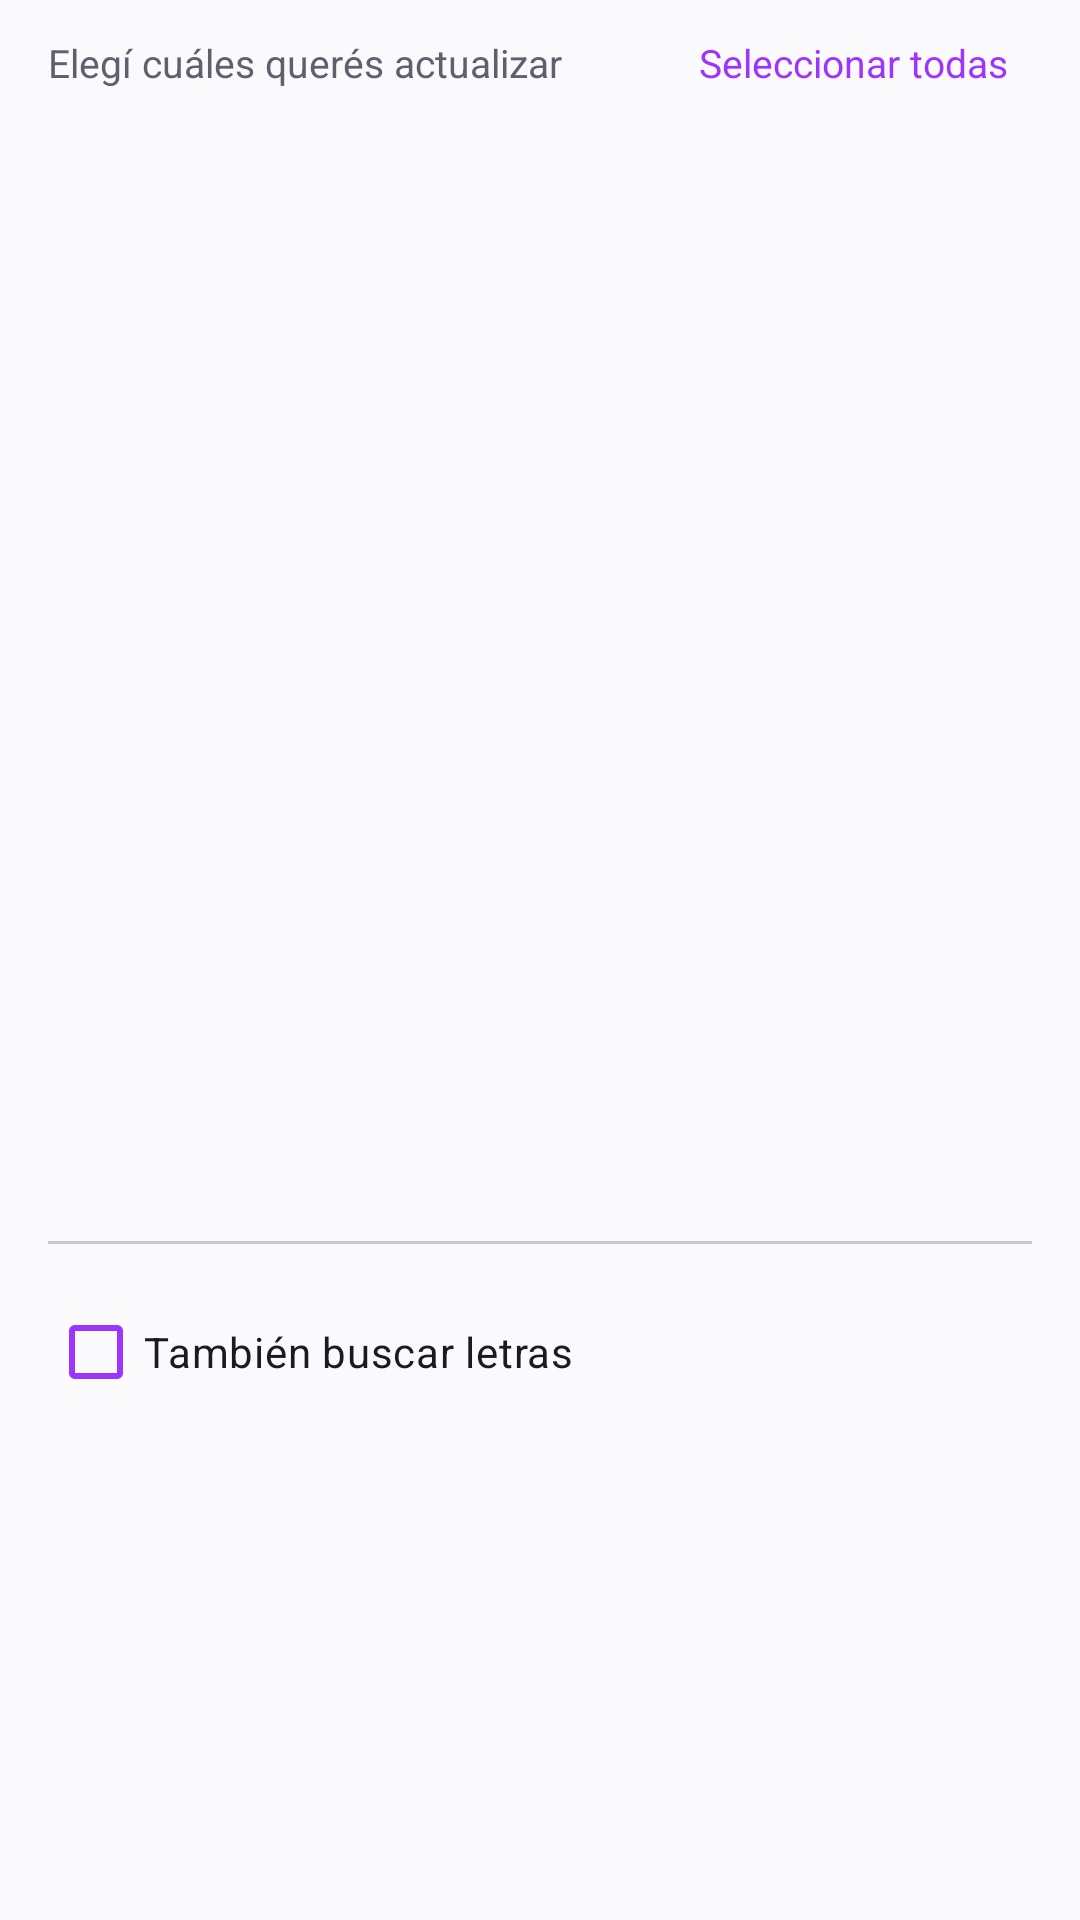

Produce the Android XML layout that renders to this screen, including the resource entries it uses.
<!-- AndroidManifest.xml: application theme Theme.BeatOhm -->
<!-- res/layout/dialog_song_selector.xml -->
<?xml version="1.0" encoding="utf-8"?>
<LinearLayout xmlns:android="http://schemas.android.com/apk/res/android"
    android:layout_width="match_parent"
    android:layout_height="wrap_content"
    android:orientation="vertical"
    android:paddingStart="16dp"
    android:paddingTop="8dp"
    android:paddingEnd="16dp"
    android:paddingBottom="16dp">

    <LinearLayout
        android:layout_width="match_parent"
        android:layout_height="wrap_content"
        android:layout_marginBottom="8dp"
        android:gravity="center_vertical"
        android:orientation="horizontal">

        <TextView
            android:id="@+id/tv_selection_count"
            android:layout_width="0dp"
            android:layout_height="wrap_content"
            android:layout_weight="1"
            android:text="@string/select_songs_subtitle"
            android:textColor="@color/text_secondary"
            android:textSize="13sp" />

        <TextView
            android:id="@+id/btn_select_all"
            android:layout_width="wrap_content"
            android:layout_height="wrap_content"
            android:background="?attr/selectableItemBackgroundBorderless"
            android:paddingStart="8dp"
            android:paddingTop="4dp"
            android:paddingEnd="8dp"
            android:paddingBottom="4dp"
            android:text="@string/select_all"
            android:textColor="@color/primary"
            android:textSize="13sp" />
    </LinearLayout>

    <androidx.recyclerview.widget.RecyclerView
        android:id="@+id/rv_song_selector"
        android:layout_width="match_parent"
        android:layout_height="360dp"
        android:clipToPadding="false" />

    <View
        android:layout_width="match_parent"
        android:layout_height="1dp"
        android:layout_marginTop="12dp"
        android:layout_marginBottom="12dp"
        android:background="@color/outline" />

    <com.google.android.material.checkbox.MaterialCheckBox
        android:id="@+id/cb_fetch_lyrics"
        android:layout_width="match_parent"
        android:layout_height="wrap_content"
        android:buttonTint="@color/primary"
        android:text="@string/also_fetch_lyrics"
        android:textColor="@color/on_surface"
        android:textSize="14sp" />

</LinearLayout>
<!-- resources referenced by this layout -->
<resources>
  <color name="on_surface">#1A1A22</color>
  <color name="outline">#C8C7CE</color>
  <color name="primary">#9D35FF</color>
  <color name="text_secondary">#5F5F6E</color>
  <string name="also_fetch_lyrics">También buscar letras</string>
  <string name="select_all">Seleccionar todas</string>
  <string name="select_songs_subtitle">Elegí cuáles querés actualizar</string>
  <style name="Theme.BeatOhm" parent="Theme.Material3.DayNight.NoActionBar">
          <item name="colorPrimary">@color/primary</item>
          <item name="colorOnPrimary">@color/on_primary</item>
          <item name="colorPrimaryContainer">@color/primary_container</item>
          <item name="colorOnPrimaryContainer">@color/on_primary_container</item>
          <item name="colorSecondary">@color/secondary</item>
          <item name="colorOnSecondary">@color/on_secondary</item>
          <item name="colorSecondaryContainer">@color/secondary_container</item>
          <item name="colorOnSecondaryContainer">@color/on_secondary_container</item>
          <item name="colorSurface">@color/surface</item>
          <item name="colorOnSurface">@color/on_surface</item>
          <item name="colorSurfaceVariant">@color/surface_variant</item>
          <item name="colorOnSurfaceVariant">@color/on_surface_variant</item>
          <item name="colorSurfaceContainerLow">@color/surface_low</item>
          <item name="colorSurfaceContainer">@color/surface</item>
          <item name="colorSurfaceContainerHigh">@color/surface_high</item>
          <item name="colorOutline">@color/outline</item>
          <item name="android:colorBackground">@color/background</item>
          <item name="android:statusBarColor">@color/background</item>
          <item name="android:navigationBarColor">@color/background</item>
          <item name="android:windowLightStatusBar">?attr/isLightTheme</item>
          <item name="android:windowLightNavigationBar">?attr/isLightTheme</item>
          <item name="android:windowBackground">@color/background</item>
          <item name="materialCardViewStyle">@style/Widget.Material3.CardView.Elevated</item>
          <item name="bottomNavigationStyle">@style/Widget.Material3.BottomNavigationView</item>
          <item name="tabStyle">@style/Widget.Material3.TabLayout</item>
      </style>
  <color name="on_primary">#FFFFFF</color>
  <color name="primary_container">#EADDFF</color>
  <color name="on_primary_container">#21005E</color>
  <color name="secondary">#FF304F</color>
  <color name="on_secondary">#FFFFFF</color>
  <color name="secondary_container">#FFDAD9</color>
  <color name="on_secondary_container">#410008</color>
  <color name="surface">#FFFFFF</color>
  <color name="surface_variant">#E4E3EA</color>
  <color name="on_surface_variant">#46464F</color>
  <color name="surface_low">#F0EFF5</color>
  <color name="surface_high">#E8E7ED</color>
  <color name="background">#FAF9FB</color>
</resources>
